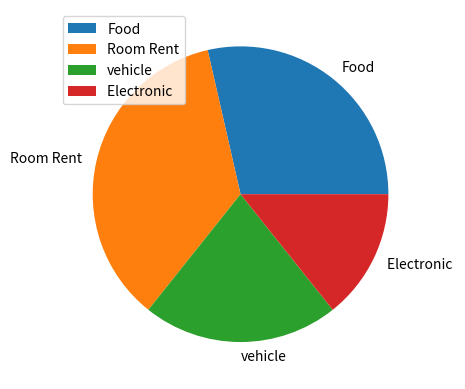

This chart was generated by the following Python code:
import matplotlib.pyplot as plt
import numpy as np

y = np.array([4000, 5000, 3000, 2000])
mylabels = ["Food", "Room Rent", "vehicle", "Electronic "]

plt.pie(y, labels = mylabels)
plt.legend()
plt.show()